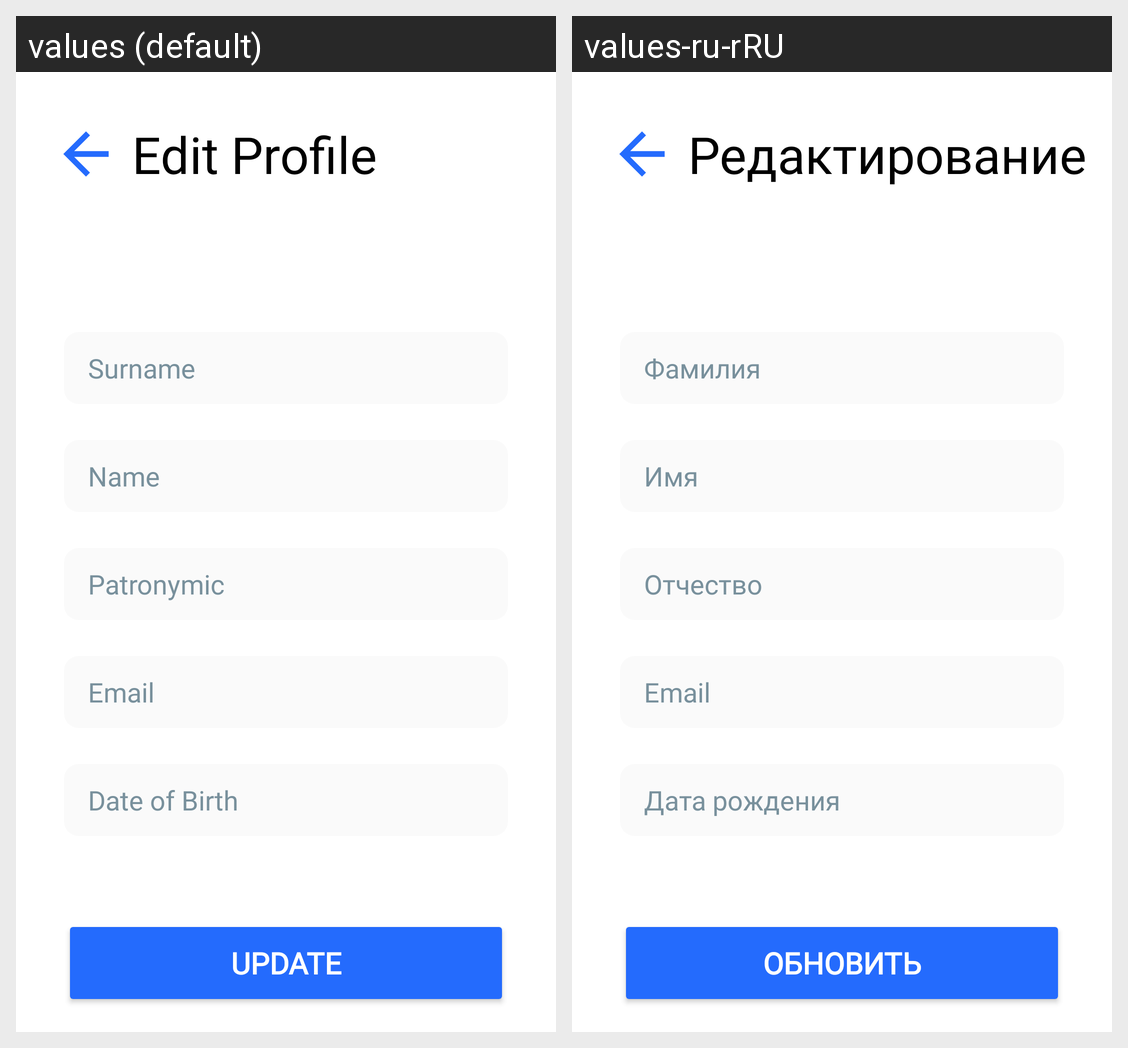

This grid shows one Android layout under two languages. Give, for every string resource on the screen, its name, the default text and each shown locale's text.
Android screen res/layout/edit_profile_fragment.xml rendered under 2 locales, left to right: values (default), values-ru-rRU. Device: Nexus 5 (rendered at 1080×1920; each locale shown at half size, 540×960, under a caption strip naming it); theme Theme.OpenRoom.
Strings drawn on this screen, with the default value and each locale's value (text and hints the layout hard-codes, and strings that could not be matched under every locale, appear in the picture but are not listed):

date_of_birth
  values: Date of Birth
  values-ru-rRU: Дата рождения

email
  values: Email
  values-ru-rRU: Email

update
  values: Update
  values-ru-rRU: Обновить

patronymic
  values: Patronymic
  values-ru-rRU: Отчество

name
  values: Name
  values-ru-rRU: Имя

edit_profile_2
  values: Edit Profile
  values-ru-rRU: Редактирование

surname
  values: Surname
  values-ru-rRU: Фамилия
